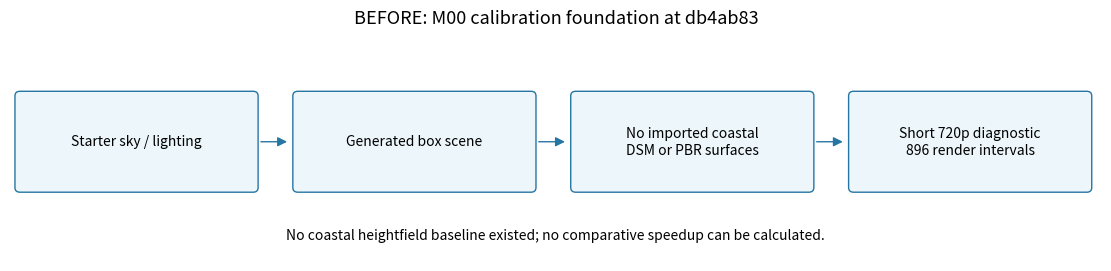
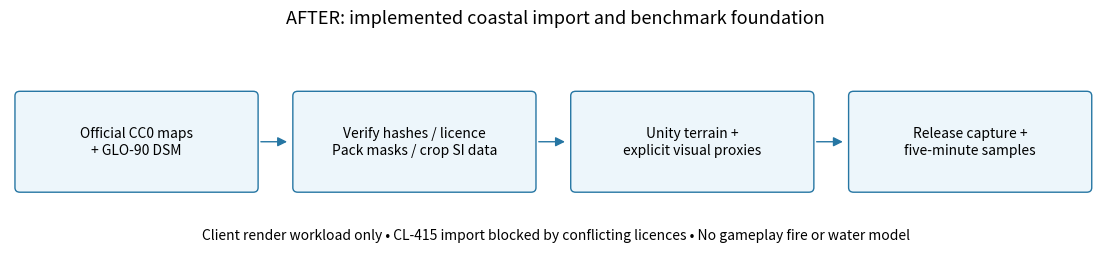

The script that saved these images, in order:
"""Render the implemented import/measurement path; no proposed gameplay flows are implied."""
from pathlib import Path
import matplotlib
matplotlib.use("Agg")
import matplotlib.pyplot as plt
from matplotlib.patches import FancyArrowPatch, FancyBboxPatch

OUT = Path("docs/reports/m00-coastal-evidence/diagrams")
OUT.mkdir(parents=True, exist_ok=True)
plt.rcParams.update({"svg.fonttype": "none", "svg.hashsalt": "fireline-coastal", "font.size": 10})


def drawing(name, title, labels, footer):
    fig, axis = plt.subplots(figsize=(11, 2.6), layout="constrained")
    axis.set_xlim(0, 11)
    axis.set_ylim(0, 2.5)
    axis.axis("off")
    axis.set_title(title, fontsize=13)
    for index, label in enumerate(labels):
        x = 0.1 + index * 2.8
        axis.add_patch(FancyBboxPatch((x, 0.8), 2.35, 1, boxstyle="round,pad=0.05",
                                     facecolor="#edf6fb", edgecolor="#2676a3"))
        axis.text(x + 1.175, 1.3, label, ha="center", va="center")
        if index < len(labels) - 1:
            axis.add_patch(FancyArrowPatch((x + 2.4, 1.3), (x + 2.72, 1.3), arrowstyle="-|>",
                                           mutation_scale=14, color="#2676a3"))
    axis.text(5.5, 0.24, footer, ha="center", fontsize=10)
    path = OUT / f"{name}.svg"
    fig.savefig(path, metadata={"Date": None})
    path.write_text("\n".join(line.rstrip() for line in path.read_text(encoding="utf-8").splitlines()) + "\n", encoding="utf-8")
    fig.savefig(OUT / f"{name}.png", dpi=130)
    plt.close(fig)


drawing("before", "BEFORE: M00 calibration foundation at db4ab83",
        ["Starter sky / lighting", "Generated box scene", "No imported coastal\nDSM or PBR surfaces", "Short 720p diagnostic\n896 render intervals"],
        "No coastal heightfield baseline existed; no comparative speedup can be calculated.")
drawing("after", "AFTER: implemented coastal import and benchmark foundation",
        ["Official CC0 maps\n+ GLO-90 DSM", "Verify hashes / licence\nPack masks / crop SI data", "Unity terrain +\nexplicit visual proxies", "Release capture +\nfive-minute samples"],
        "Client render workload only • CL-415 import blocked by conflicting licences • No gameplay fire or water model")
